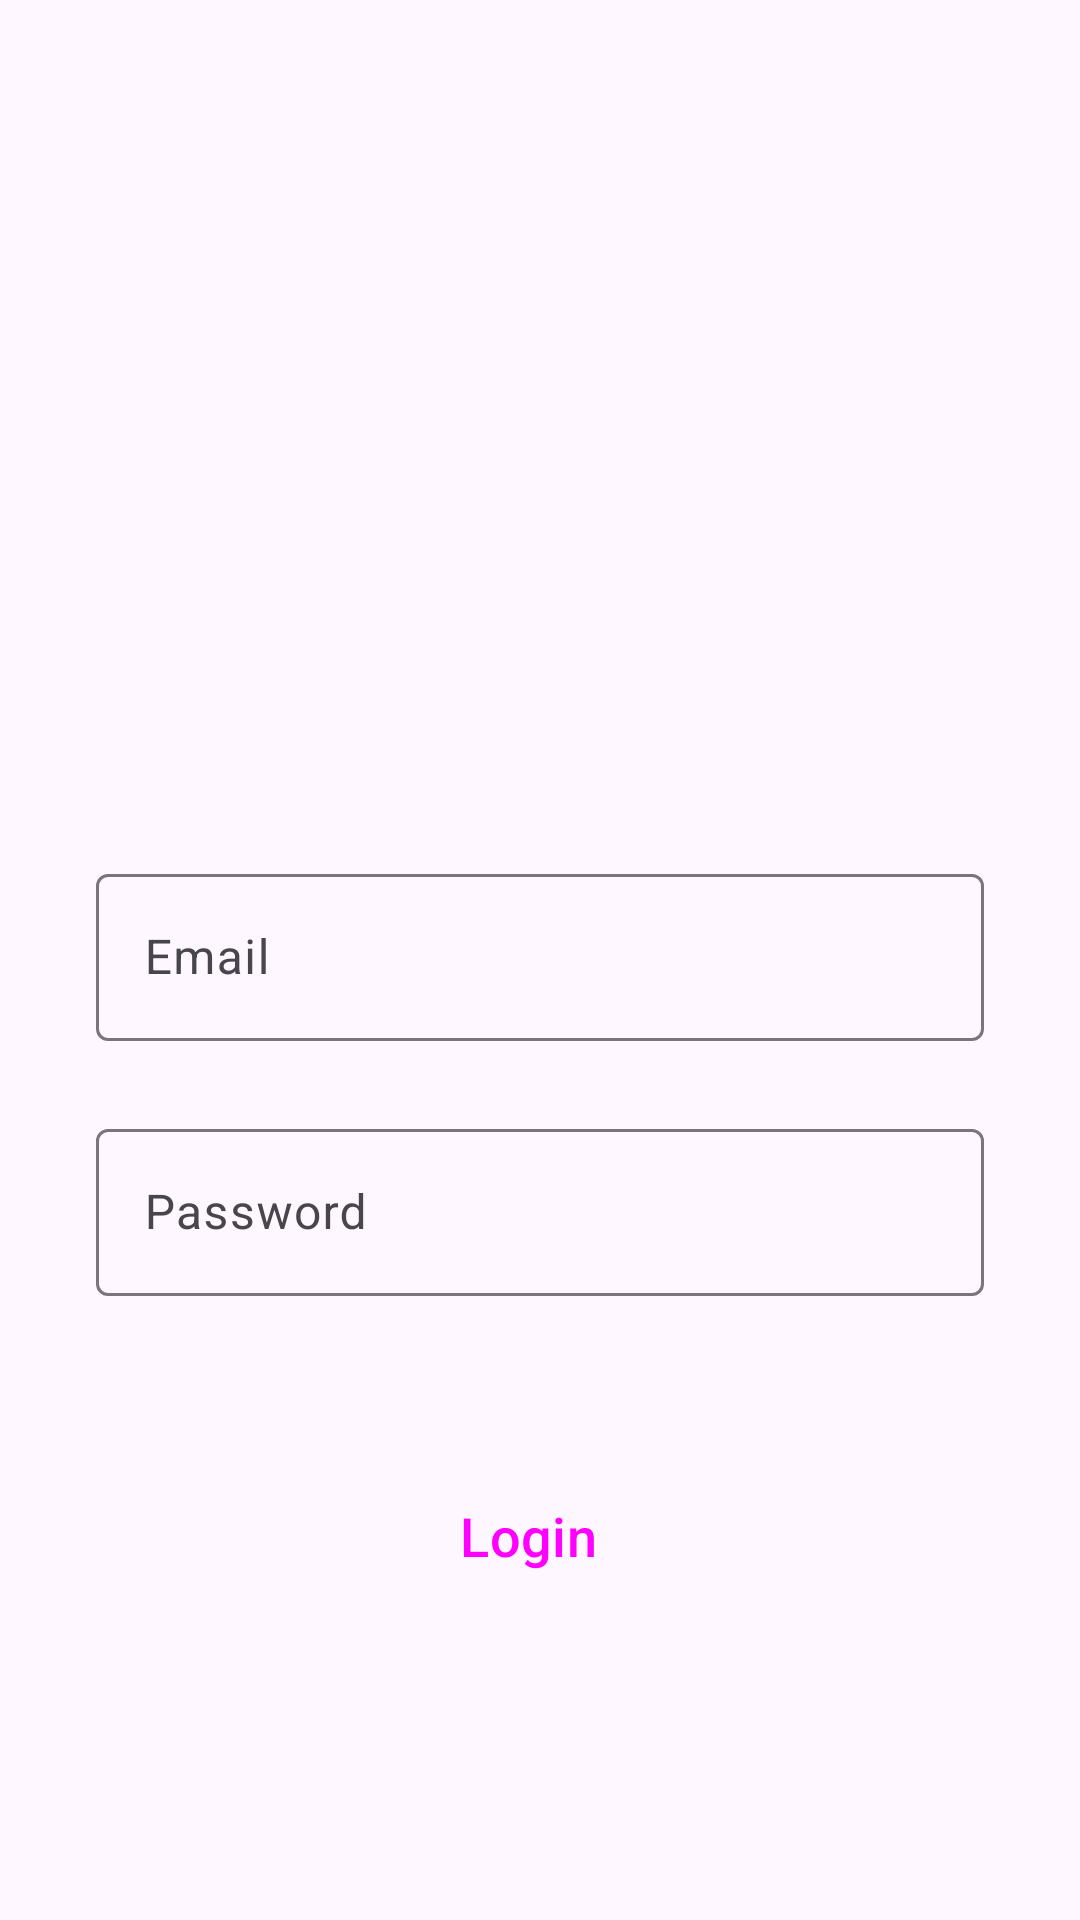

Layout XML and referenced resources for this Android screen:
<!-- AndroidManifest.xml: application theme Theme.Instagram -->
<!-- res/layout/activity_login.xml -->
<?xml version="1.0" encoding="utf-8"?>
<androidx.constraintlayout.widget.ConstraintLayout xmlns:android="http://schemas.android.com/apk/res/android"
    xmlns:app="http://schemas.android.com/apk/res-auto"
    xmlns:tools="http://schemas.android.com/tools"
    android:layout_width="match_parent"
    android:layout_height="match_parent"
    tools:context=".LoginActivity">

    <ImageView
        android:id="@+id/profileImage"
        android:layout_width="96dp"
        android:layout_height="96dp"
        android:layout_marginTop="136dp"
        android:src="@drawable/instagram"
        app:layout_constraintEnd_toEndOf="parent"
        app:layout_constraintStart_toStartOf="parent"
        app:layout_constraintTop_toTopOf="parent" />

    <com.google.android.material.textfield.TextInputLayout
        android:id="@+id/edtEmail"
        android:layout_width="match_parent"
        android:layout_height="wrap_content"
        android:layout_marginStart="32dp"
        android:layout_marginTop="54dp"
        android:layout_marginEnd="32dp"
        android:hint="Email"
        app:layout_constraintEnd_toEndOf="parent"
        app:layout_constraintStart_toStartOf="parent"
        app:layout_constraintTop_toBottomOf="@+id/profileImage">

        <com.google.android.material.textfield.TextInputEditText
            android:layout_width="match_parent"
            android:layout_height="wrap_content"
            tools:visibility="visible" />

    </com.google.android.material.textfield.TextInputLayout>

    <com.google.android.material.textfield.TextInputLayout
        android:id="@+id/edtPassword"
        android:layout_width="0dp"
        android:layout_height="wrap_content"
        android:layout_marginTop="24dp"
        android:hint="Password"
        app:layout_constraintEnd_toEndOf="@+id/edtEmail"
        app:layout_constraintStart_toStartOf="@+id/edtEmail"
        app:layout_constraintTop_toBottomOf="@+id/edtEmail">

        <com.google.android.material.textfield.TextInputEditText
            android:layout_width="match_parent"
            android:layout_height="wrap_content"
            tools:visibility="visible" />

    </com.google.android.material.textfield.TextInputLayout>

    <Button
        android:id="@+id/btnLogin"
        style="@style/Widget.Material3.Button.Icon"
        android:layout_width="0dp"
        android:layout_height="wrap_content"
        android:layout_marginTop="56dp"
        android:backgroundTint="#0377D3"
        android:textSize="18sp"
        android:text="Login"
        app:layout_constraintEnd_toEndOf="@+id/edtPassword"
        app:layout_constraintHorizontal_bias="0.0"
        app:layout_constraintStart_toStartOf="@+id/edtPassword"
        app:layout_constraintTop_toBottomOf="@+id/edtPassword" />

    <Button
        android:id="@+id/btnCNA"
        style="@style/Widget.Material3.Button.Icon"
        android:layout_width="0dp"
        android:layout_height="wrap_content"
        android:layout_marginTop="128dp"
        android:backgroundTint="#0377D3"
        android:textSize="18sp"
        android:elevation="20dp"
        android:text="Create New Account"
        app:layout_constraintEnd_toEndOf="@+id/btnLogin"
        app:layout_constraintHorizontal_bias="0.4"
        app:layout_constraintStart_toStartOf="@+id/btnLogin"
        app:layout_constraintTop_toBottomOf="@+id/btnLogin" />

</androidx.constraintlayout.widget.ConstraintLayout>
<!-- resources referenced by this layout -->
<resources>
  <style name="Theme.Instagram" parent="Base.Theme.Instagram" />
  <style name="Base.Theme.Instagram" parent="Theme.Material3.DayNight.NoActionBar">
  
      </style>
</resources>
